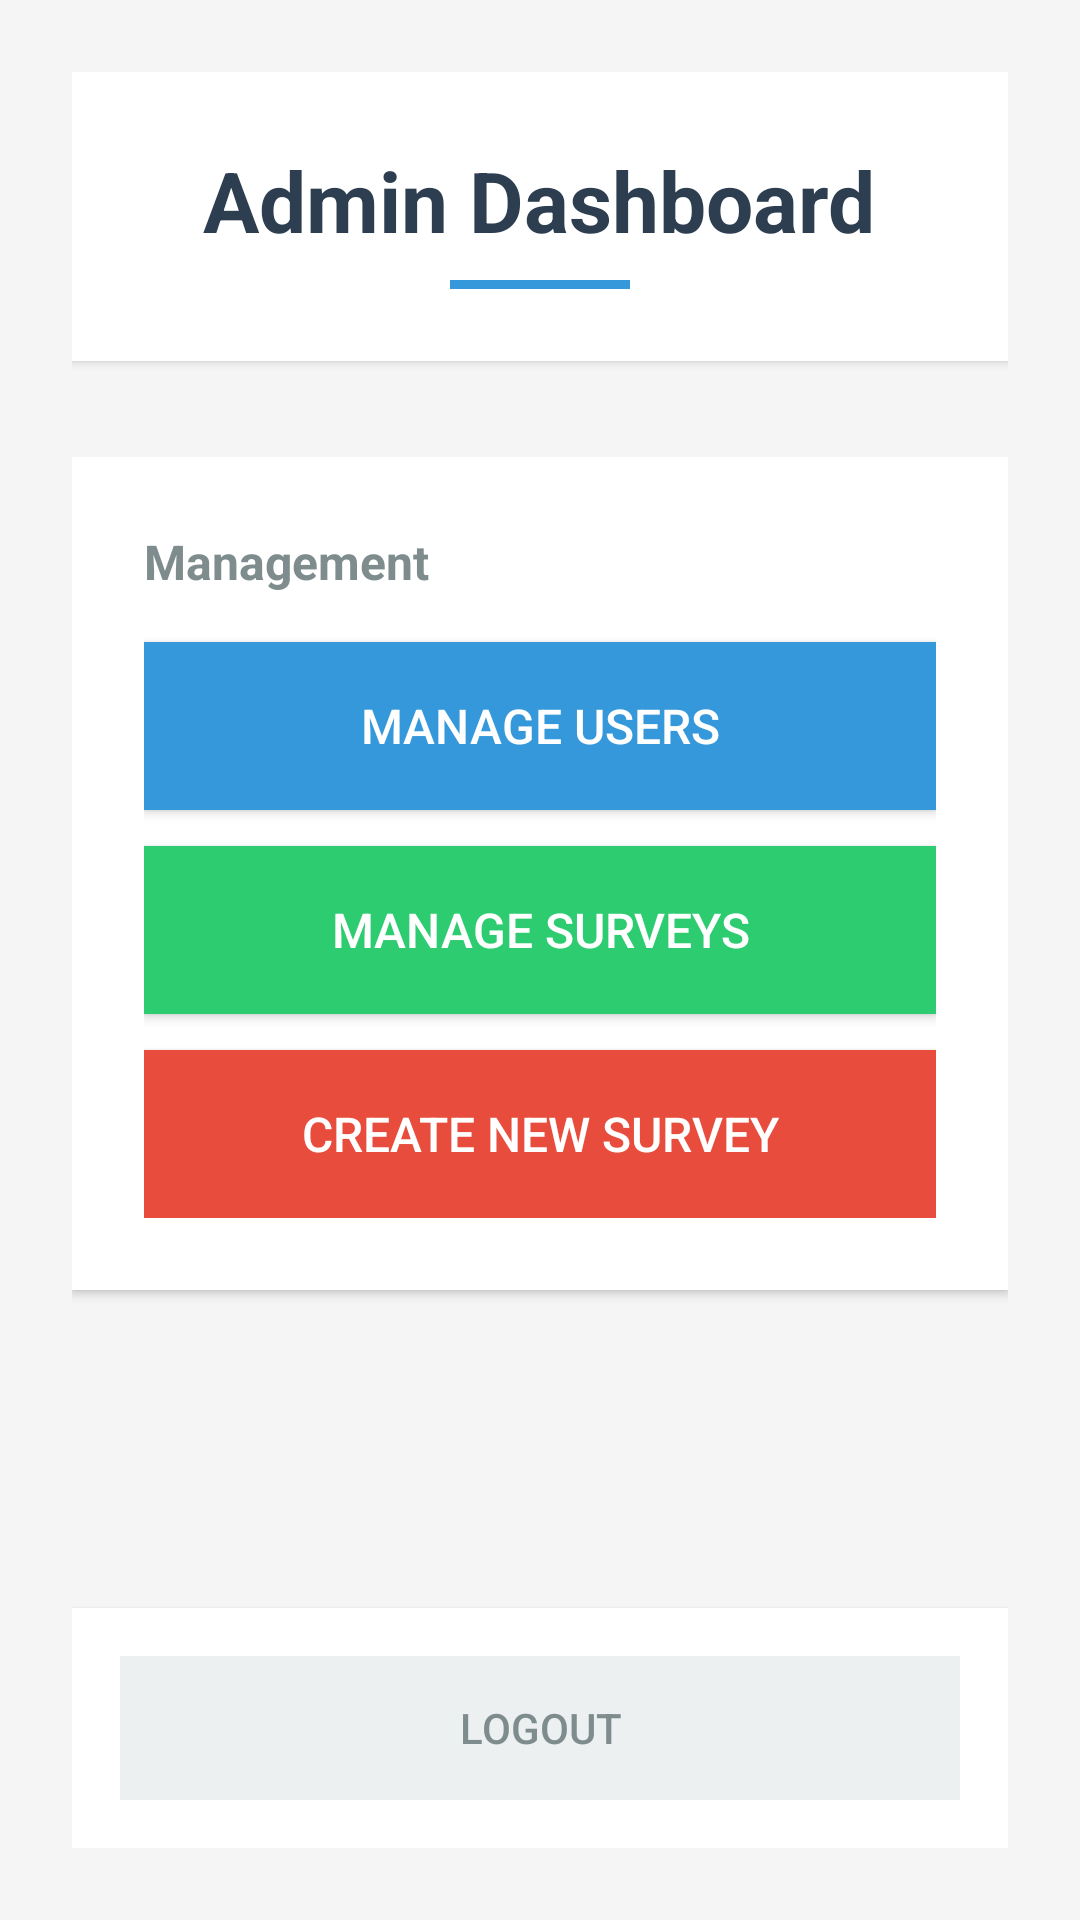

Android layout source for this screen:
<!-- AndroidManifest.xml: application theme Theme.ArielSurveysApp -->
<!-- res/layout/activity_admin_dashboard.xml -->
<?xml version="1.0" encoding="utf-8"?>
<LinearLayout xmlns:android="http://schemas.android.com/apk/res/android"
    android:layout_width="match_parent"
    android:layout_height="match_parent"
    android:orientation="vertical"
    android:background="#f5f5f5"
    android:padding="24dp">

    <LinearLayout
        android:layout_width="match_parent"
        android:layout_height="wrap_content"
        android:orientation="vertical"
        android:background="#ffffff"
        android:padding="24dp"
        android:layout_marginBottom="32dp"
        android:elevation="2dp"
        android:gravity="center">

        <TextView
            android:layout_width="wrap_content"
            android:layout_height="wrap_content"
            android:text="Admin Dashboard"
            android:textSize="28sp"
            android:textStyle="bold"
            android:textColor="#2c3e50"
            android:layout_marginBottom="8dp"/>

        <View
            android:layout_width="60dp"
            android:layout_height="3dp"
            android:background="#3498db"/>

    </LinearLayout>

    <LinearLayout
        android:layout_width="match_parent"
        android:layout_height="0dp"
        android:layout_weight="1"
        android:orientation="vertical"
        android:gravity="center_vertical">

        <LinearLayout
            android:layout_width="match_parent"
            android:layout_height="wrap_content"
            android:orientation="vertical"
            android:background="#ffffff"
            android:padding="24dp"
            android:elevation="2dp"
            android:layout_marginBottom="24dp">

            <TextView
                android:layout_width="wrap_content"
                android:layout_height="wrap_content"
                android:text="Management"
                android:textSize="16sp"
                android:textStyle="bold"
                android:textColor="#7f8c8d"
                android:layout_marginBottom="16dp"/>

            <Button
                android:id="@+id/btnManageUsers"
                android:layout_width="match_parent"
                android:layout_height="56dp"
                android:text="Manage Users"
                android:textSize="16sp"
                android:textColor="#ffffff"
                android:background="#3498db"
                android:elevation="2dp"
                android:layout_marginBottom="12dp"/>

            <Button
                android:id="@+id/btnManageSurveys"
                android:layout_width="match_parent"
                android:layout_height="56dp"
                android:text="Manage Surveys"
                android:textSize="16sp"
                android:textColor="#ffffff"
                android:background="#2ecc71"
                android:elevation="2dp"
                android:layout_marginBottom="12dp"/>

            <Button
                android:id="@+id/btnCreateSurvey"
                android:layout_width="match_parent"
                android:layout_height="56dp"
                android:text="Create New Survey"
                android:textSize="16sp"
                android:textColor="#ffffff"
                android:background="#e74c3c"
                android:elevation="2dp"/>

        </LinearLayout>

        <View
            android:layout_width="match_parent"
            android:layout_height="0dp"
            android:layout_weight="1"/>

    </LinearLayout>

    <LinearLayout
        android:layout_width="match_parent"
        android:layout_height="wrap_content"
        android:orientation="vertical"
        android:background="#ffffff"
        android:padding="16dp"
        android:elevation="2dp">

        <Button
            android:id="@+id/btnLogout"
            android:layout_width="match_parent"
            android:layout_height="48dp"
            android:text="Logout"
            android:textSize="14sp"
            android:textColor="#7f8c8d"
            android:background="#ecf0f1"
            android:elevation="1dp"/>

    </LinearLayout>

</LinearLayout>
<!-- resources referenced by this layout -->
<resources>
  <style name="Theme.ArielSurveysApp" parent="Base.Theme.ArielSurveysApp" />
  <style name="Base.Theme.ArielSurveysApp" parent="Theme.Design.Light">
          
          
      </style>
</resources>
